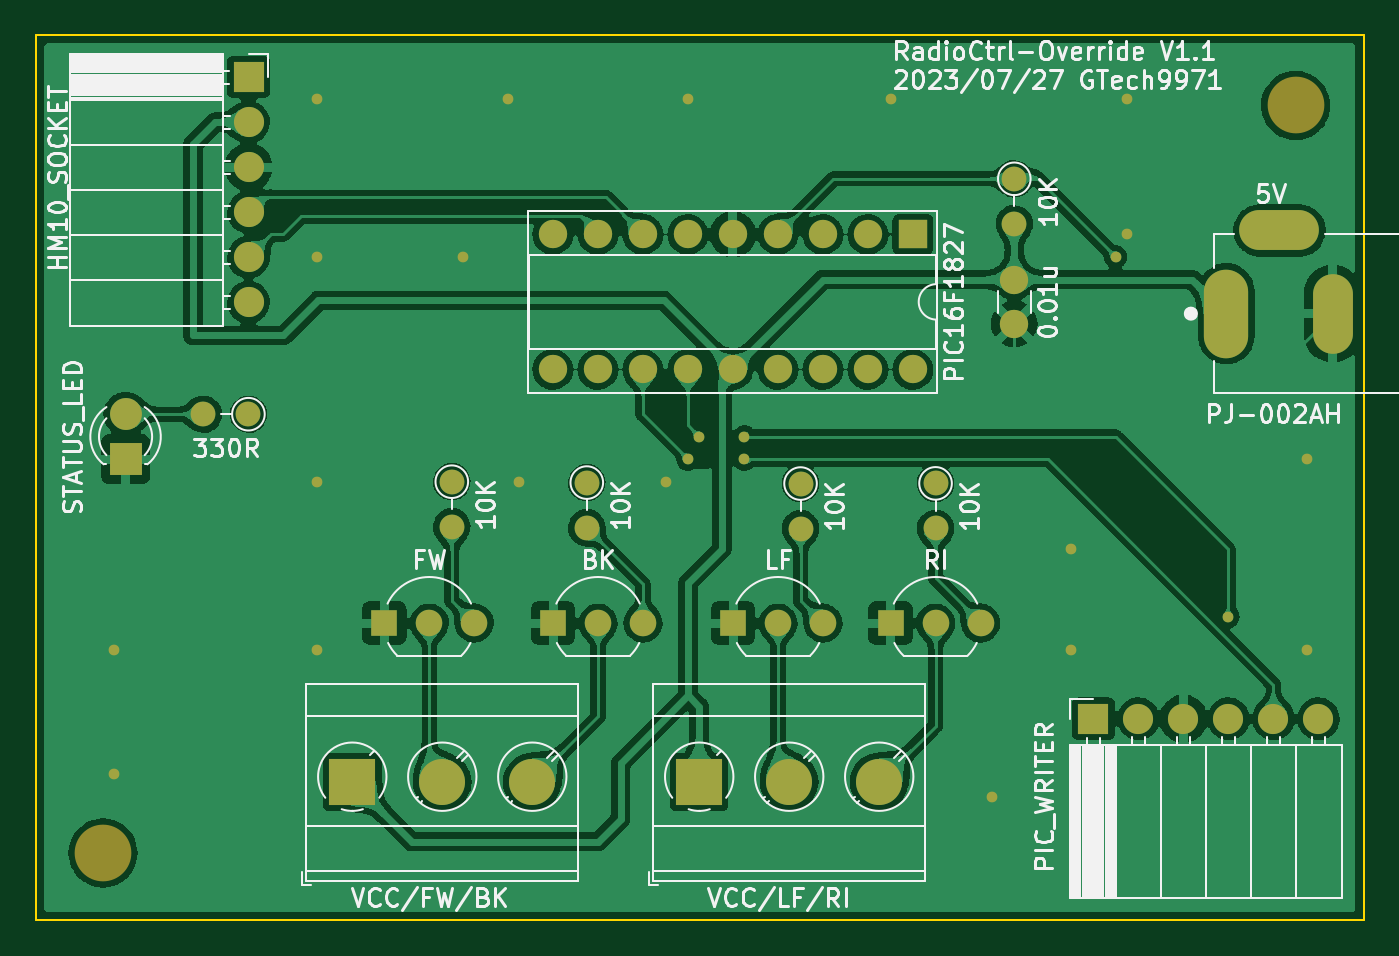
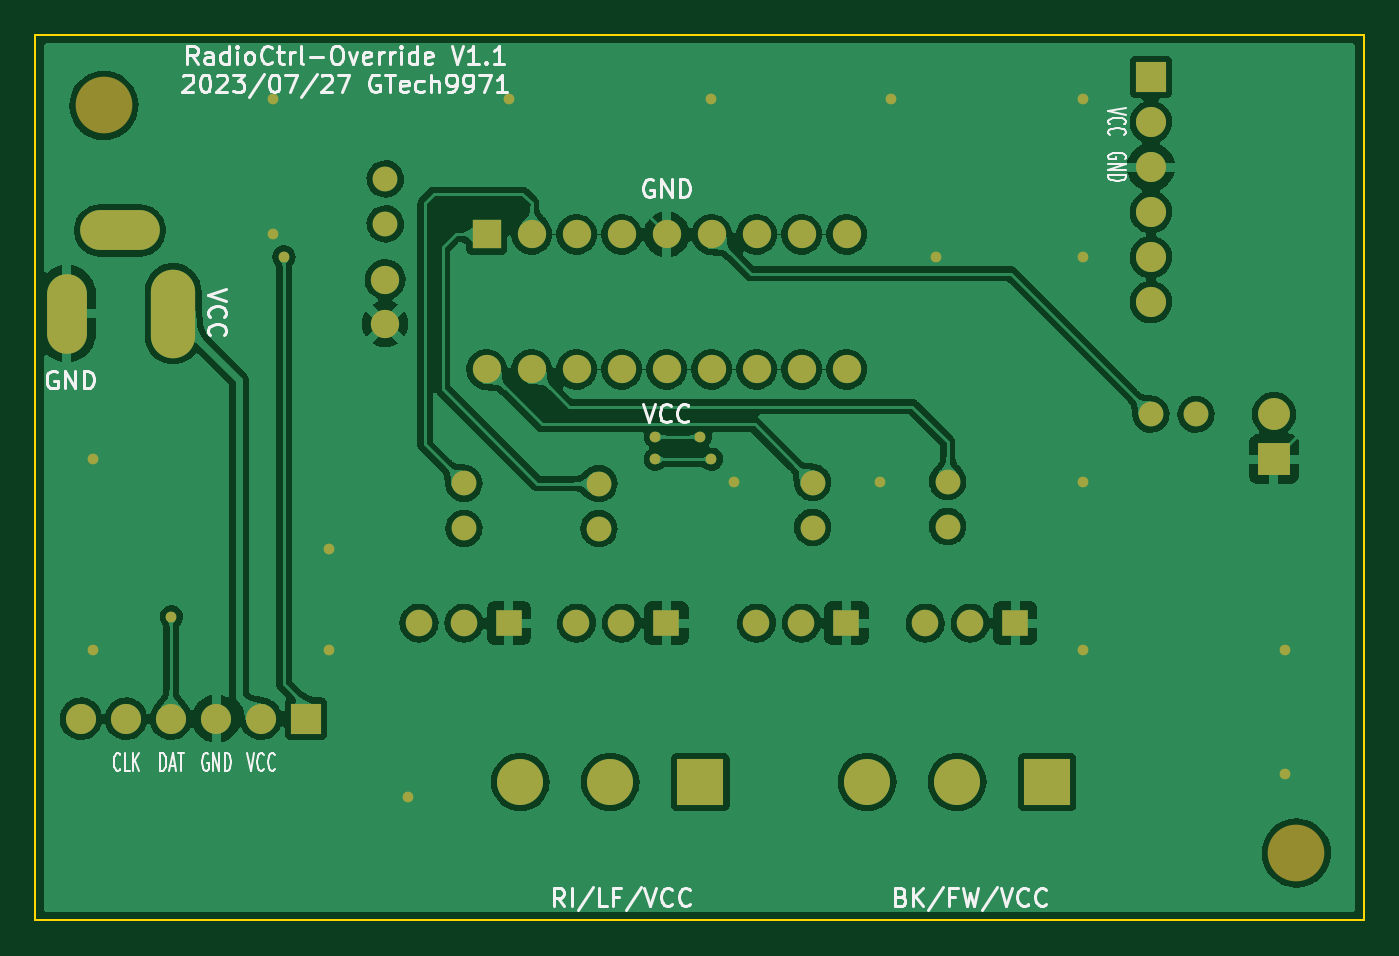
Circuit board: 7 layer files. Board 75.0 x 50.0 mm.
- bottom_copper: RadioCtrl-Override-B_Cu.gbl (208085 bytes)
- bottom_mask: RadioCtrl-Override-B_Mask.gbs (3300 bytes)
- bottom_silk: RadioCtrl-Override-B_Silkscreen.gbo (20442 bytes)
- outline: RadioCtrl-Override-Edge_Cuts.gm1 (681 bytes)
- top_copper: RadioCtrl-Override-F_Cu.gtl (278821 bytes)
- top_mask: RadioCtrl-Override-F_Mask.gts (3300 bytes)
- top_silk: RadioCtrl-Override-F_Silkscreen.gto (42225 bytes)

=== bottom_copper: RadioCtrl-Override-B_Cu.gbl (208085 bytes, source omitted) ===
=== bottom_mask: RadioCtrl-Override-B_Mask.gbs ===
G04 #@! TF.GenerationSoftware,KiCad,Pcbnew,(6.0.11-0)*
G04 #@! TF.CreationDate,2023-07-27T23:45:53+09:00*
G04 #@! TF.ProjectId,RadioCtrl-Override,52616469-6f43-4747-926c-2d4f76657272,rev?*
G04 #@! TF.SameCoordinates,PX7bfa480PY7bfa480*
G04 #@! TF.FileFunction,Soldermask,Bot*
G04 #@! TF.FilePolarity,Negative*
%FSLAX46Y46*%
G04 Gerber Fmt 4.6, Leading zero omitted, Abs format (unit mm)*
G04 Created by KiCad (PCBNEW (6.0.11-0)) date 2023-07-27 23:45:53*
%MOMM*%
%LPD*%
G01*
G04 APERTURE LIST*
%ADD10C,1.400000*%
%ADD11O,1.400000X1.400000*%
%ADD12R,2.600000X2.600000*%
%ADD13C,2.600000*%
%ADD14R,1.700000X1.700000*%
%ADD15O,1.700000X1.700000*%
%ADD16R,1.600000X1.600000*%
%ADD17O,1.600000X1.600000*%
%ADD18R,1.500000X1.500000*%
%ADD19C,1.500000*%
%ADD20C,1.600000*%
%ADD21C,3.200000*%
%ADD22R,1.800000X1.800000*%
%ADD23C,1.800000*%
%ADD24O,2.500000X5.000000*%
%ADD25O,2.250000X4.500000*%
%ADD26O,4.500000X2.250000*%
%ADD27C,0.605000*%
G04 APERTURE END LIST*
D10*
X55245000Y41860000D03*
D11*
X55245000Y39320000D03*
D12*
X17877500Y7813500D03*
D13*
X22957500Y7813500D03*
X28037500Y7813500D03*
D10*
X12015000Y28575000D03*
D11*
X9475000Y28575000D03*
D10*
X43180000Y24660000D03*
D11*
X43180000Y22120000D03*
D14*
X12020000Y47600000D03*
D15*
X12020000Y45060000D03*
X12020000Y42520000D03*
X12020000Y39980000D03*
X12020000Y37440000D03*
X12020000Y34900000D03*
D10*
X31115000Y24715000D03*
D11*
X31115000Y22175000D03*
D10*
X23495000Y24765000D03*
D11*
X23495000Y22225000D03*
D16*
X49520000Y38725000D03*
D17*
X46980000Y38725000D03*
X44440000Y38725000D03*
X41900000Y38725000D03*
X39360000Y38725000D03*
X36820000Y38725000D03*
X34280000Y38725000D03*
X31740000Y38725000D03*
X29200000Y38725000D03*
X29200000Y31105000D03*
X31740000Y31105000D03*
X34280000Y31105000D03*
X36820000Y31105000D03*
X39360000Y31105000D03*
X41900000Y31105000D03*
X44440000Y31105000D03*
X46980000Y31105000D03*
X49520000Y31105000D03*
D14*
X59715000Y11385000D03*
D15*
X62255000Y11385000D03*
X64795000Y11385000D03*
X67335000Y11385000D03*
X69875000Y11385000D03*
X72415000Y11385000D03*
D18*
X29210000Y16785000D03*
D19*
X31750000Y16785000D03*
X34290000Y16785000D03*
D20*
X55245000Y33675000D03*
X55245000Y36175000D03*
D12*
X37460000Y7813500D03*
D13*
X42540000Y7813500D03*
X47620000Y7813500D03*
D21*
X71120000Y46000000D03*
X3810000Y3810000D03*
D22*
X5080000Y26035000D03*
D23*
X5080000Y28575000D03*
D18*
X48260000Y16785000D03*
D19*
X50800000Y16785000D03*
X53340000Y16785000D03*
D18*
X39370000Y16785000D03*
D19*
X41910000Y16785000D03*
X44450000Y16785000D03*
D10*
X50800000Y24670000D03*
D11*
X50800000Y22130000D03*
D24*
X67212500Y34250000D03*
D25*
X73212500Y34250000D03*
D26*
X70212500Y38950000D03*
D18*
X19685000Y16785000D03*
D19*
X22225000Y16785000D03*
X24765000Y16785000D03*
D27*
X15875000Y46355000D03*
X71755000Y15240000D03*
X58420000Y15240000D03*
X53975000Y6985000D03*
X61595000Y46355000D03*
X71755000Y26035000D03*
X15875000Y24765000D03*
X4445000Y15240000D03*
X26670000Y46355000D03*
X15875000Y37465000D03*
X58420000Y20955000D03*
X48260000Y46355000D03*
X15875000Y15240000D03*
X4445000Y8255000D03*
X36830000Y46355000D03*
X35560000Y24765000D03*
X61595000Y38735000D03*
X27305000Y24765000D03*
X24130000Y37465000D03*
X60960000Y37465000D03*
X67310000Y17145000D03*
X40005000Y27305000D03*
X37465000Y27305000D03*
X40005000Y26035000D03*
X36830000Y26035000D03*
M02*

=== bottom_silk: RadioCtrl-Override-B_Silkscreen.gbo (20442 bytes, source omitted) ===
=== outline: RadioCtrl-Override-Edge_Cuts.gm1 ===
G04 #@! TF.GenerationSoftware,KiCad,Pcbnew,(6.0.11-0)*
G04 #@! TF.CreationDate,2023-07-27T23:45:53+09:00*
G04 #@! TF.ProjectId,RadioCtrl-Override,52616469-6f43-4747-926c-2d4f76657272,rev?*
G04 #@! TF.SameCoordinates,PX7bfa480PY7bfa480*
G04 #@! TF.FileFunction,Profile,NP*
%FSLAX46Y46*%
G04 Gerber Fmt 4.6, Leading zero omitted, Abs format (unit mm)*
G04 Created by KiCad (PCBNEW (6.0.11-0)) date 2023-07-27 23:45:53*
%MOMM*%
%LPD*%
G01*
G04 APERTURE LIST*
G04 #@! TA.AperFunction,Profile*
%ADD10C,0.100000*%
G04 #@! TD*
G04 APERTURE END LIST*
D10*
X0Y0D02*
X75000000Y0D01*
X75000000Y0D02*
X75000000Y50000000D01*
X75000000Y50000000D02*
X0Y50000000D01*
X0Y50000000D02*
X0Y0D01*
M02*

=== top_copper: RadioCtrl-Override-F_Cu.gtl (278821 bytes, source omitted) ===
=== top_mask: RadioCtrl-Override-F_Mask.gts ===
G04 #@! TF.GenerationSoftware,KiCad,Pcbnew,(6.0.11-0)*
G04 #@! TF.CreationDate,2023-07-27T23:45:53+09:00*
G04 #@! TF.ProjectId,RadioCtrl-Override,52616469-6f43-4747-926c-2d4f76657272,rev?*
G04 #@! TF.SameCoordinates,PX7bfa480PY7bfa480*
G04 #@! TF.FileFunction,Soldermask,Top*
G04 #@! TF.FilePolarity,Negative*
%FSLAX46Y46*%
G04 Gerber Fmt 4.6, Leading zero omitted, Abs format (unit mm)*
G04 Created by KiCad (PCBNEW (6.0.11-0)) date 2023-07-27 23:45:53*
%MOMM*%
%LPD*%
G01*
G04 APERTURE LIST*
%ADD10C,1.400000*%
%ADD11O,1.400000X1.400000*%
%ADD12R,2.600000X2.600000*%
%ADD13C,2.600000*%
%ADD14R,1.700000X1.700000*%
%ADD15O,1.700000X1.700000*%
%ADD16R,1.600000X1.600000*%
%ADD17O,1.600000X1.600000*%
%ADD18R,1.500000X1.500000*%
%ADD19C,1.500000*%
%ADD20C,1.600000*%
%ADD21C,3.200000*%
%ADD22R,1.800000X1.800000*%
%ADD23C,1.800000*%
%ADD24O,2.500000X5.000000*%
%ADD25O,2.250000X4.500000*%
%ADD26O,4.500000X2.250000*%
%ADD27C,0.605000*%
G04 APERTURE END LIST*
D10*
X55245000Y41860000D03*
D11*
X55245000Y39320000D03*
D12*
X17877500Y7813500D03*
D13*
X22957500Y7813500D03*
X28037500Y7813500D03*
D10*
X12015000Y28575000D03*
D11*
X9475000Y28575000D03*
D10*
X43180000Y24660000D03*
D11*
X43180000Y22120000D03*
D14*
X12020000Y47600000D03*
D15*
X12020000Y45060000D03*
X12020000Y42520000D03*
X12020000Y39980000D03*
X12020000Y37440000D03*
X12020000Y34900000D03*
D10*
X31115000Y24715000D03*
D11*
X31115000Y22175000D03*
D10*
X23495000Y24765000D03*
D11*
X23495000Y22225000D03*
D16*
X49520000Y38725000D03*
D17*
X46980000Y38725000D03*
X44440000Y38725000D03*
X41900000Y38725000D03*
X39360000Y38725000D03*
X36820000Y38725000D03*
X34280000Y38725000D03*
X31740000Y38725000D03*
X29200000Y38725000D03*
X29200000Y31105000D03*
X31740000Y31105000D03*
X34280000Y31105000D03*
X36820000Y31105000D03*
X39360000Y31105000D03*
X41900000Y31105000D03*
X44440000Y31105000D03*
X46980000Y31105000D03*
X49520000Y31105000D03*
D14*
X59715000Y11385000D03*
D15*
X62255000Y11385000D03*
X64795000Y11385000D03*
X67335000Y11385000D03*
X69875000Y11385000D03*
X72415000Y11385000D03*
D18*
X29210000Y16785000D03*
D19*
X31750000Y16785000D03*
X34290000Y16785000D03*
D20*
X55245000Y33675000D03*
X55245000Y36175000D03*
D12*
X37460000Y7813500D03*
D13*
X42540000Y7813500D03*
X47620000Y7813500D03*
D21*
X71120000Y46000000D03*
X3810000Y3810000D03*
D22*
X5080000Y26035000D03*
D23*
X5080000Y28575000D03*
D18*
X48260000Y16785000D03*
D19*
X50800000Y16785000D03*
X53340000Y16785000D03*
D18*
X39370000Y16785000D03*
D19*
X41910000Y16785000D03*
X44450000Y16785000D03*
D10*
X50800000Y24670000D03*
D11*
X50800000Y22130000D03*
D24*
X67212500Y34250000D03*
D25*
X73212500Y34250000D03*
D26*
X70212500Y38950000D03*
D18*
X19685000Y16785000D03*
D19*
X22225000Y16785000D03*
X24765000Y16785000D03*
D27*
X15875000Y46355000D03*
X71755000Y15240000D03*
X58420000Y15240000D03*
X53975000Y6985000D03*
X61595000Y46355000D03*
X71755000Y26035000D03*
X15875000Y24765000D03*
X4445000Y15240000D03*
X26670000Y46355000D03*
X15875000Y37465000D03*
X58420000Y20955000D03*
X48260000Y46355000D03*
X15875000Y15240000D03*
X4445000Y8255000D03*
X36830000Y46355000D03*
X35560000Y24765000D03*
X61595000Y38735000D03*
X27305000Y24765000D03*
X24130000Y37465000D03*
X60960000Y37465000D03*
X67310000Y17145000D03*
X40005000Y27305000D03*
X37465000Y27305000D03*
X40005000Y26035000D03*
X36830000Y26035000D03*
M02*

=== top_silk: RadioCtrl-Override-F_Silkscreen.gto (42225 bytes, source omitted) ===
